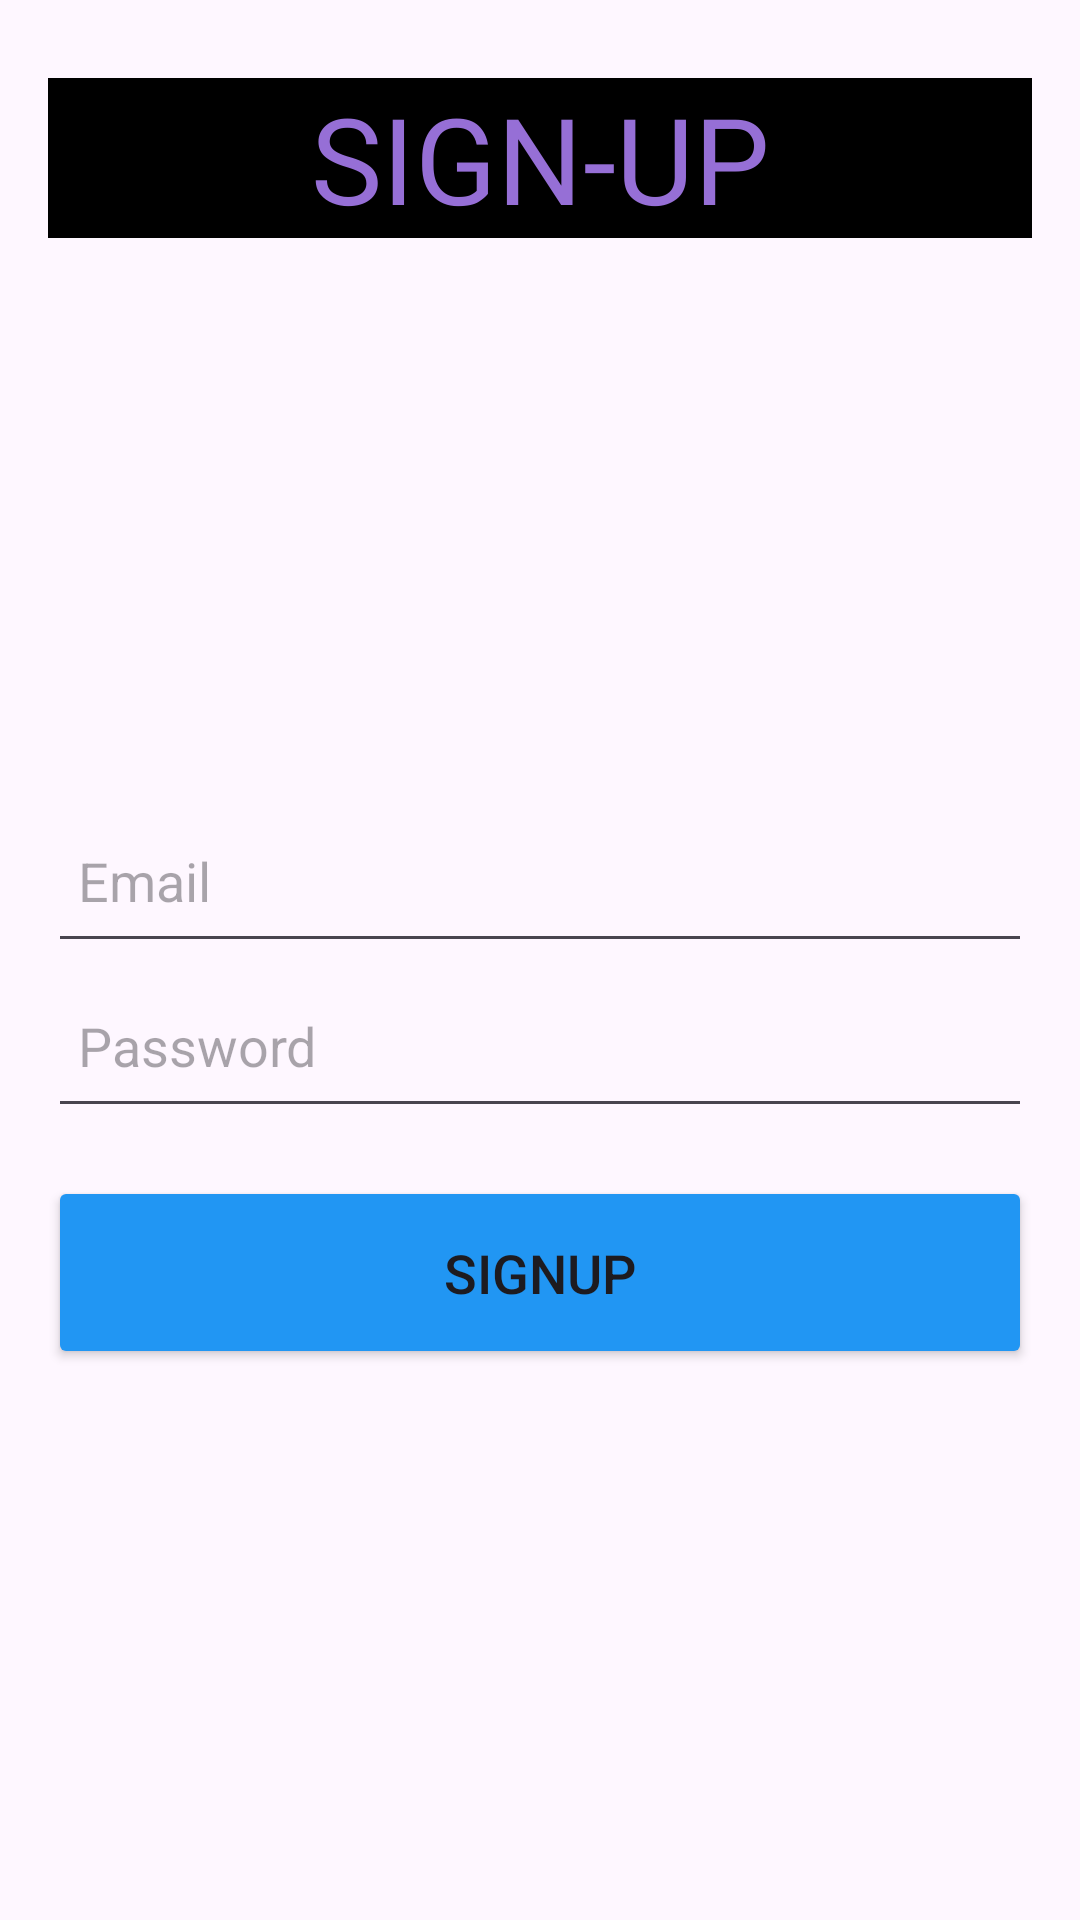

Layout XML and referenced resources for this Android screen:
<!-- AndroidManifest.xml: application theme Theme.GMorph -->
<!-- res/layout/activity_signup.xml -->
<?xml version="1.0" encoding="utf-8"?>
<RelativeLayout xmlns:android="http://schemas.android.com/apk/res/android"
    android:layout_width="match_parent"
    android:layout_height="match_parent"
    android:textAlignment="center"
    android:padding="16dp">

    <TextView
        android:id="@+id/textView3"
        android:layout_width="match_parent"
        android:textAlignment="center"
        android:layout_height="wrap_content"
        android:layout_marginTop="10dp"
        android:fontFamily="@font/poppins_bold"
        android:background="@color/black"
        android:textSize="40dp"
        android:textColor="#966fd6"
        android:text="SIGN-UP" />

    <LinearLayout
        android:layout_width="match_parent"
        android:layout_height="match_parent"
        android:layout_marginTop="250dp"
        android:orientation="vertical">

        <EditText
            android:id="@+id/editTextEmail"
            android:layout_width="match_parent"
            android:layout_height="wrap_content"
            android:hint="Email"
            android:inputType="textEmailAddress"
            android:minHeight="55dp"
            android:padding="10dp" />

        <EditText
            android:id="@+id/editTextPassword"
            android:layout_width="match_parent"
            android:layout_height="wrap_content"
            android:hint="Password"
            android:inputType="textPassword"
            android:minHeight="55dp"
            android:padding="10dp" />

        <Button
            android:id="@+id/buttonSignup"
            android:layout_width="match_parent"
            android:layout_height="wrap_content"
            android:text="Signup"
            android:padding="20dp"
            android:textSize="18dp"
            android:layout_marginTop="16dp"
            android:backgroundTint="#2196F3"/>

    </LinearLayout>


</RelativeLayout>
<!-- resources referenced by this layout -->
<resources>
  <style name="Theme.GMorph" parent="Base.Theme.GMorph" />
  <style name="Base.Theme.GMorph" parent="Theme.Material3.DayNight.NoActionBar">
          
          
      </style>
  <!-- not gathered from this repository: default colours our renderer supplied (Android Studio template values) -->
  <color name="black">#FF000000</color>
</resources>
